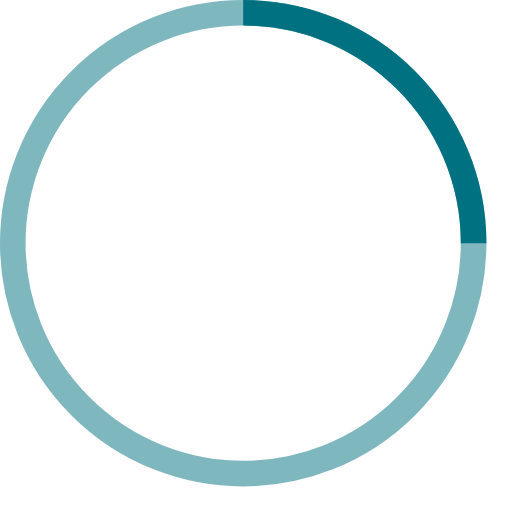
t = 0.00 s
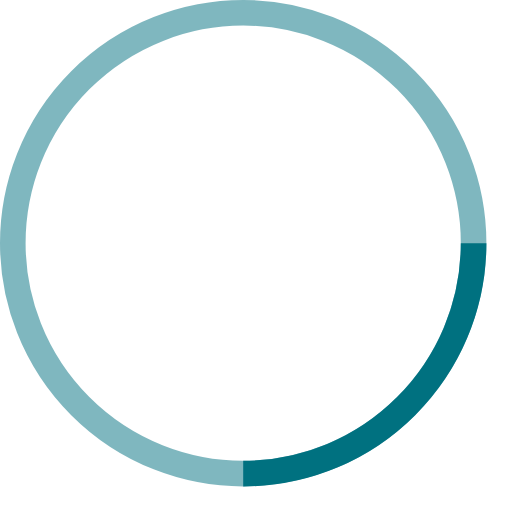
t = 0.25 s
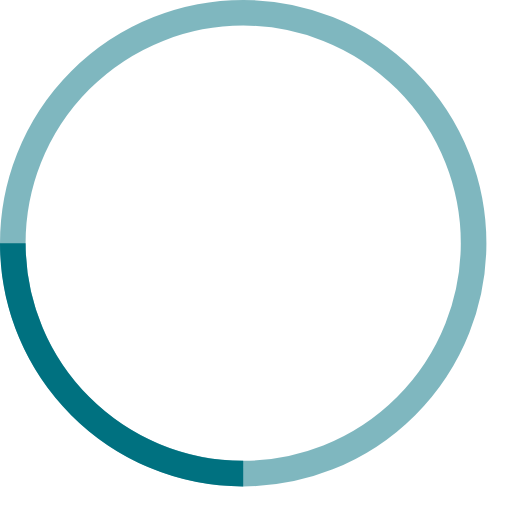
t = 0.50 s
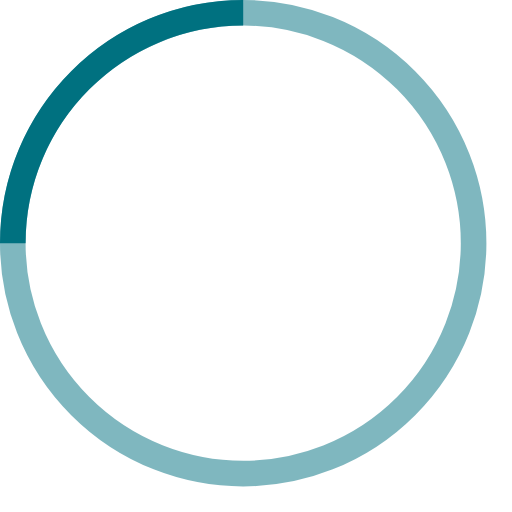
t = 0.75 s

The animated SVG that drew these frames (rendered in a browser with its animation timeline set to each time). Animation: 1 SMIL element (animateTransform=1); one cycle of 1.00 s, repeats indefinitely.

<!-- By Sam Herbert (@sherb), for everyone. More @ http://goo.gl/7AJzbL -->
<svg width="40" height="40" viewBox="0 0 40 40" xmlns="http://www.w3.org/2000/svg" stroke="#007180">
    <g fill="none" fill-rule="evenodd">
        <g transform="translate(1 1)" stroke-width="2">
            <circle stroke-opacity=".5" cx="18" cy="18" r="18"/>
            <path d="M36 18c0-9.94-8.06-18-18-18">
                <animateTransform
                    attributeName="transform"
                    type="rotate"
                    from="0 18 18"
                    to="360 18 18"
                    dur="1s"
                    repeatCount="indefinite"/>
            </path>
        </g>
    </g>
</svg>
